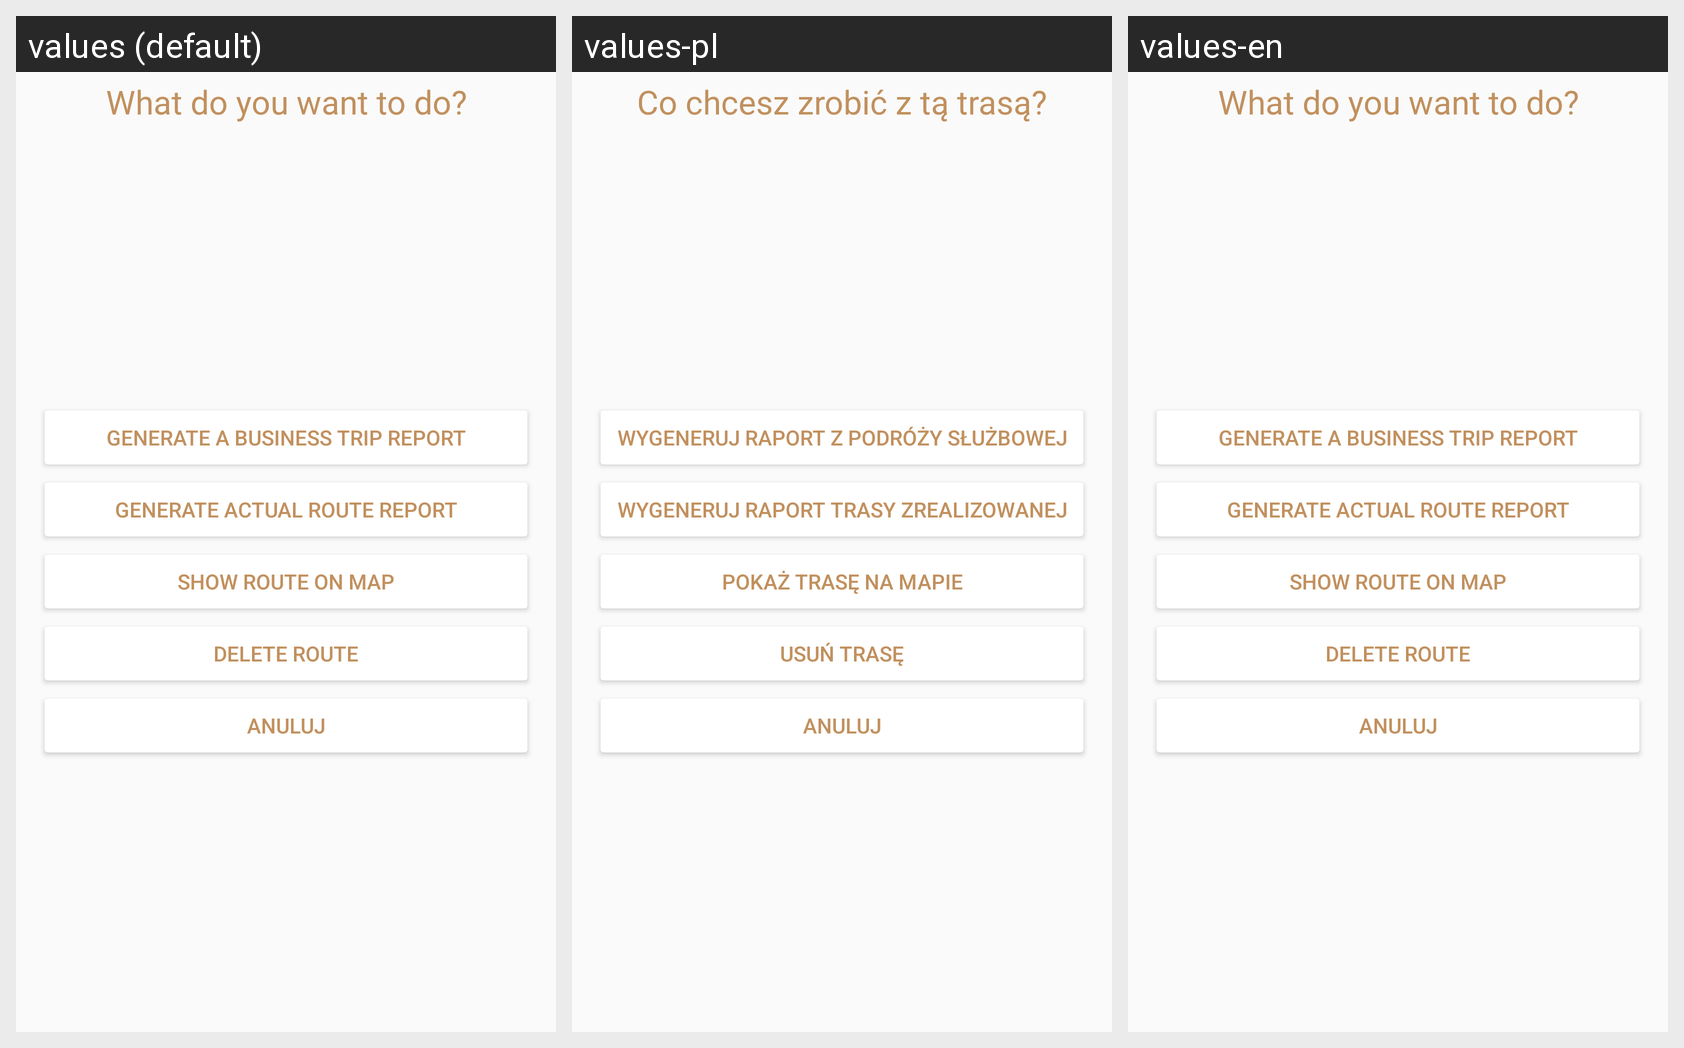

For this localized Android screen grid, give each drawn string resource with its value in every locale shown.
Android screen res/layout/dialog_actual_route_card_click.xml rendered under 3 locales, left to right: values (default), values-pl, values-en. Device: Nexus 5 (rendered at 1080×1920; each locale shown at half size, 540×960, under a caption strip naming it); theme AppTheme.
Strings drawn on this screen, with the default value and each locale's value (text and hints the layout hard-codes, and strings that could not be matched under every locale, appear in the picture but are not listed):

dialog_map_marker_click_choose_option
  values: What do you want to do?
  values-pl: Co chcesz zrobić z tą trasą?
  values-en: What do you want to do?

dialog_planned_route_card_click_generate_report
  values: Generate a business trip report
  values-pl: Wygeneruj raport z podróży służbowej
  values-en: Generate a business trip report

dialog_planned_route_card_click_generate_acctual_report
  values: Generate actual route report
  values-pl: Wygeneruj raport trasy zrealizowanej
  values-en: Generate actual route report

dialog_planned_route_card_click_show_route_on_map
  values: Show route on map
  values-pl: Pokaż trasę na mapie
  values-en: Show route on map

dialog_planned_route_card_click_delete_route
  values: Delete route
  values-pl: Usuń trasę
  values-en: Delete route

dialog_map_marker_click_anuluj
  values: Anuluj
  values-pl: Anuluj
  values-en: Anuluj
